Run: headless pygame with SDL's dummy video driver; simulated clock (each Clock.tick advances the game by its frame time, no real sleeping); random seed 0; keys injected as events and as key.get_pressed() state; no mouse input.
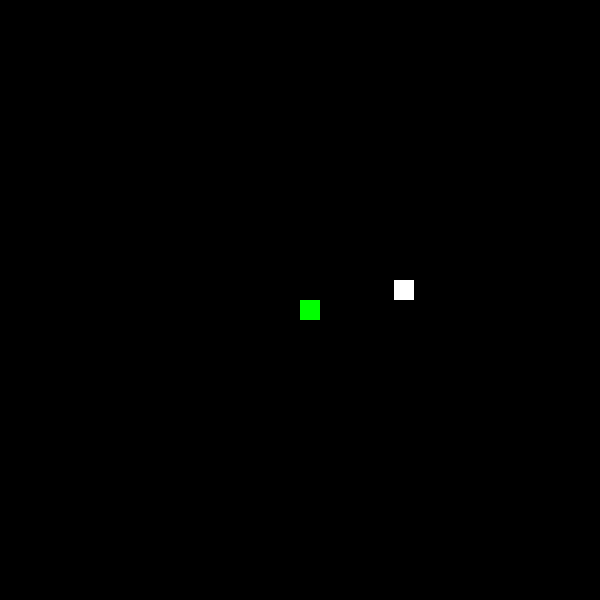
Frame 1 of 4 · flips 1–60 · no input
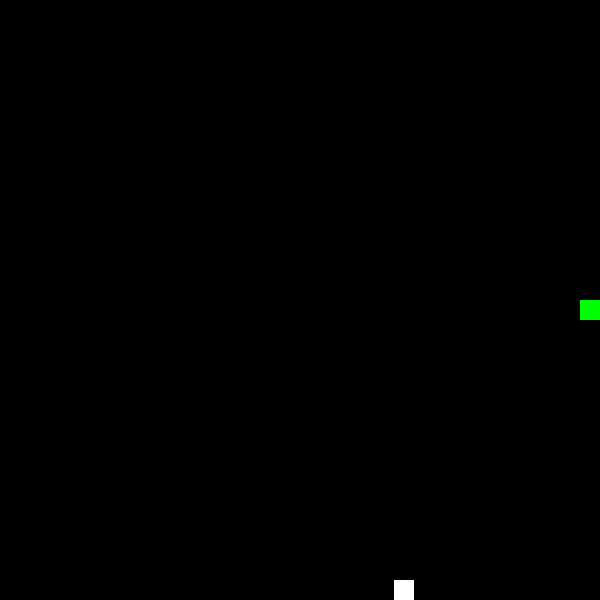
Frame 2 of 4 · flips 61–180 · tapped SPACE, RETURN · held RIGHT (→), D
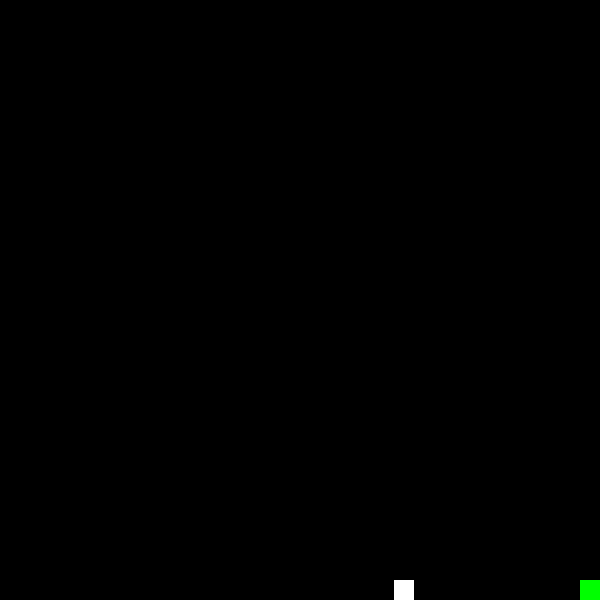
Frame 3 of 4 · flips 181–300 · held DOWN (↓), S
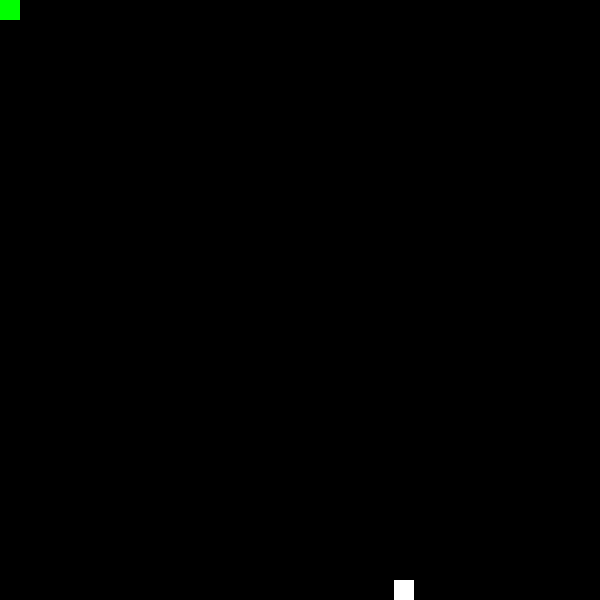
Frame 4 of 4 · flips 301–420 · held LEFT (←), A, UP (↑), W

The pygame program that drew these frames:

import pygame
import random

pygame.init()

SCREEN_WIDTH = 600
SCREEN_HEIGHT = 600
SCREEN_SIZE = (SCREEN_WIDTH, SCREEN_HEIGHT)
win = pygame.display.set_mode(SCREEN_SIZE)
pygame.display.set_caption('KEY EVENT')

clock = pygame.time.Clock()


class Box:
    def __init__(self):
        self.x = SCREEN_WIDTH // 2
        self.y = SCREEN_HEIGHT // 2
        self.size = 20
        self.color = 'green'
        self.speed = 5
        self.rect = pygame.Rect(0, 0, 0, 0)



    def move_up(self):
        if self.y > 0:
            self.y -= self.speed

    def move_down(self):
        if self.y <SCREEN_HEIGHT - self.size:
            self.y += self.speed

    def move_left(self):
        if self.x > 0:
            self.x -= self.speed

    def move_right(self):
        if self.x <SCREEN_WIDTH - self.size:
            self.x += self.speed

    def draw(self):
        self.rect = pygame.Rect(self.x, self.y, self.size, self.size)
        pygame.draw.rect(win, self.color, self.rect)



box = Box()
box_r = Box()
box_r.x = random.randint(0, SCREEN_WIDTH - box_r.size)
box_r.y = -box_r.size
box_r.color = 'white'


running = True
while running:
    for event in pygame.event.get():
        if event.type == pygame.QUIT:
            running = False


    keys = pygame.key.get_pressed()
    if keys[pygame.K_w]:
        box.move_up()
    if keys[pygame.K_s]:
        box.move_down()
    if keys[pygame.K_a]:
        box.move_left()
    if keys[pygame.K_d]:
        box.move_right()

    box_r.move_down()
    if box_r.y > SCREEN_HEIGHT:
        box_r.y = -box_r.size
        box_r.x = random.randint(0, SCREEN_WIDTH - box_r.size)


    if box.rect.colliderect(box_r.rect):
        box.size -= 1
        box_r.y = -20
        box_r.x = random.randint(0, SCREEN_WIDTH - box_r.size)



    win.fill('black')
    box.draw()
    box_r.draw()
    pygame.display.update()
    clock.tick(60)

pygame.quit()
